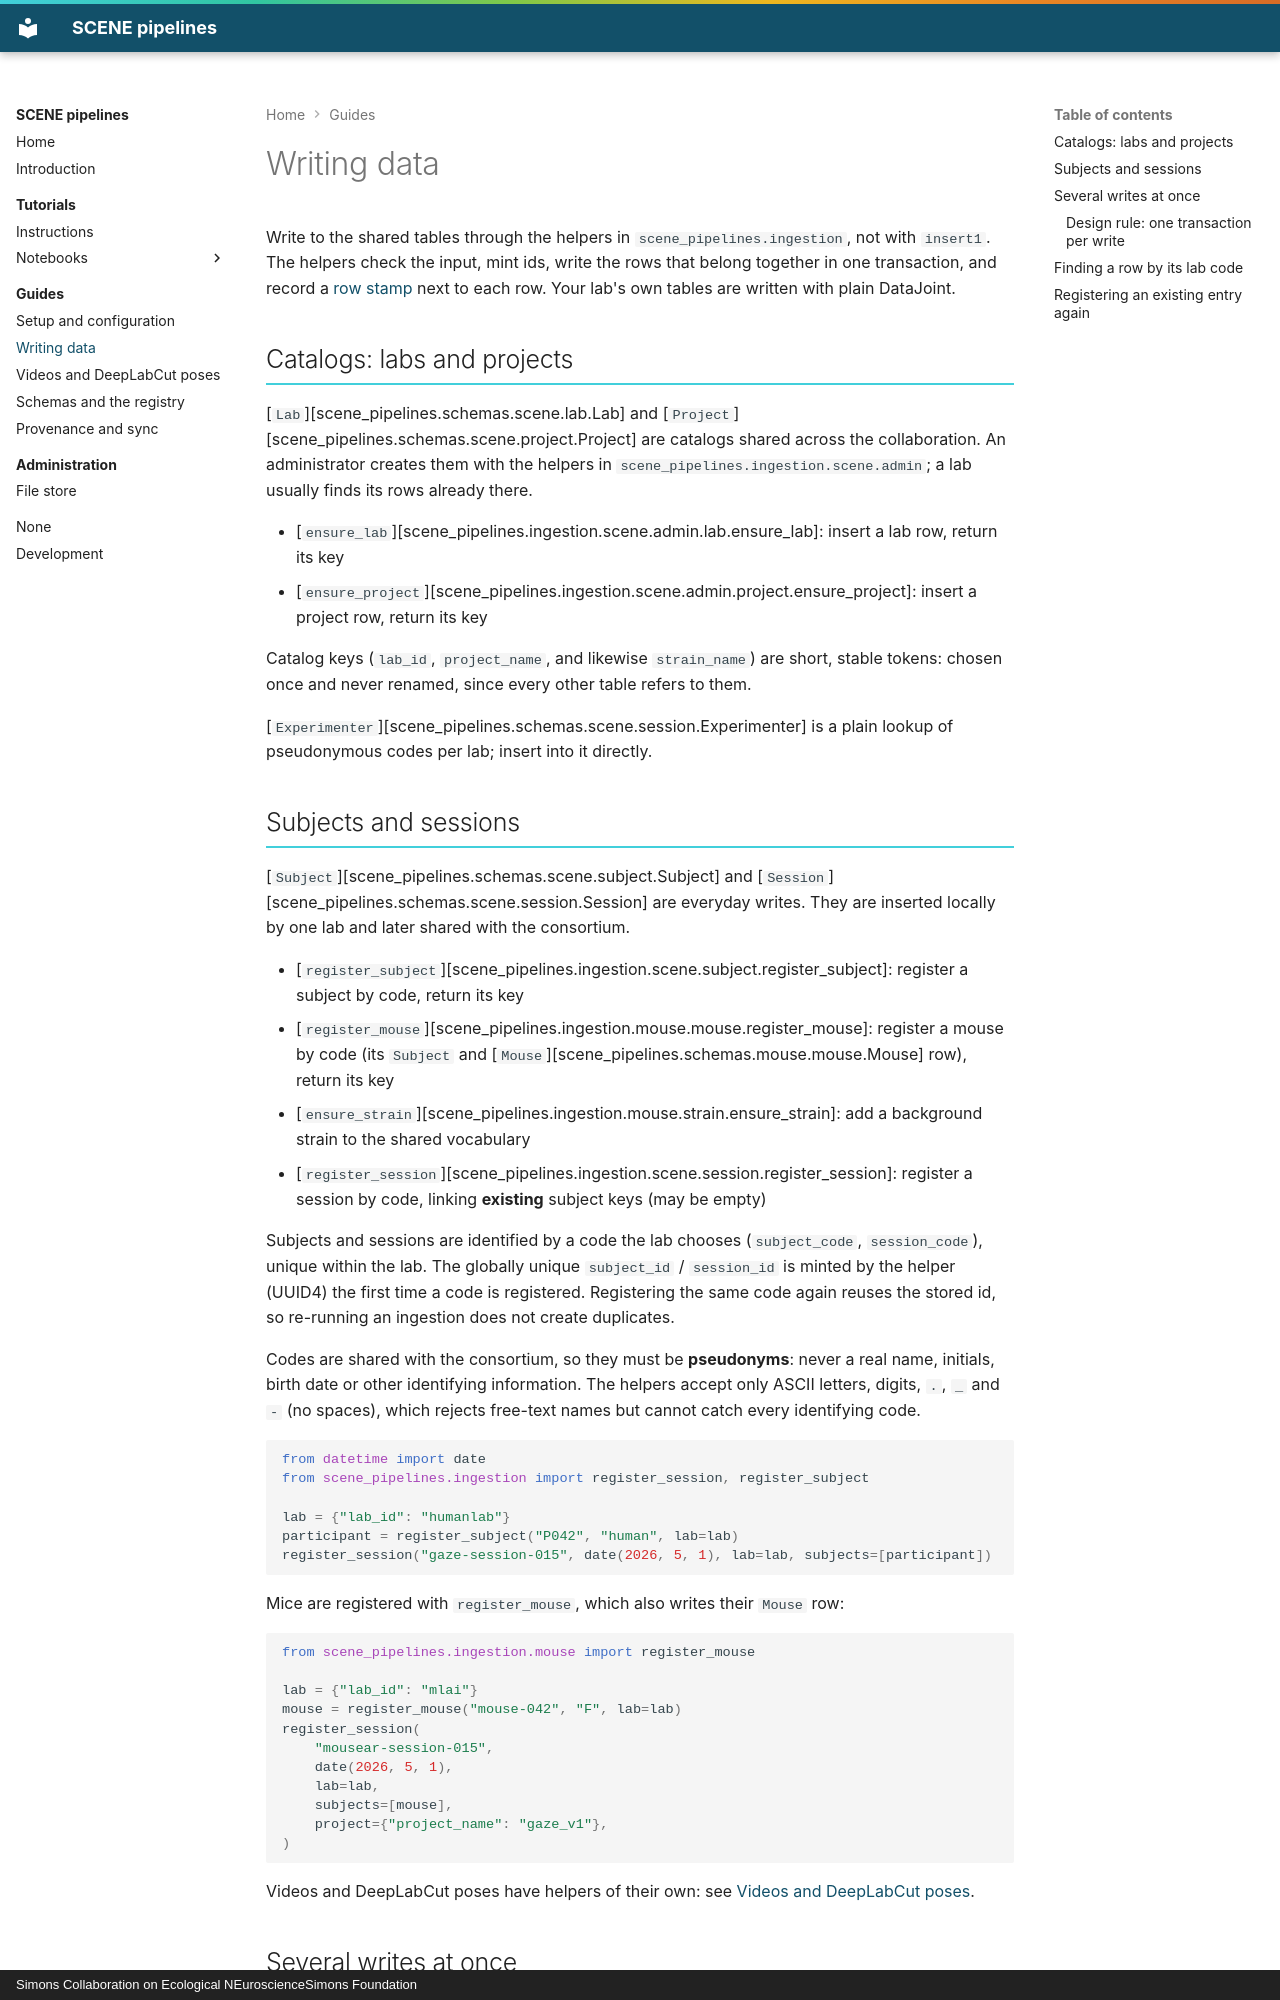

repository: SCENE-Collaboration/SCENE-pipelines · page: guides/writing-data/index.html · generator: mkdocs · copyright: Simons Collaboration on Ecological NEuroscienceSimons Foundation

# Writing data

Write to the shared tables through the helpers in `scene_pipelines.ingestion`, not with `insert1`.
The helpers check the input, mint ids, write the rows that belong together in one transaction, and record a
[row stamp](provenance.md#row-stamps) next to each row. Your lab's own tables are written with plain DataJoint.

## Catalogs: labs and projects

[`Lab`][scene_pipelines.schemas.scene.lab.Lab] and [`Project`][scene_pipelines.schemas.scene.project.Project] are
catalogs shared across the collaboration. An administrator creates them with the helpers in
`scene_pipelines.ingestion.scene.admin`; a lab usually finds its rows already there.

- [`ensure_lab`][scene_pipelines.ingestion.scene.admin.lab.ensure_lab]: insert a lab row, return its key
- [`ensure_project`][scene_pipelines.ingestion.scene.admin.project.ensure_project]: insert a project row, return its key

Catalog keys (`lab_id`, `project_name`, and likewise `strain_name`) are short, stable tokens: chosen
once and never renamed, since every other table refers to them.

[`Experimenter`][scene_pipelines.schemas.scene.session.Experimenter] is a plain lookup of pseudonymous codes per lab;
insert into it directly.

## Subjects and sessions

[`Subject`][scene_pipelines.schemas.scene.subject.Subject] and
[`Session`][scene_pipelines.schemas.scene.session.Session] are everyday writes. They are inserted locally by one lab
and later shared with the consortium.

- [`register_subject`][scene_pipelines.ingestion.scene.subject.register_subject]: register a subject by code, return its key
- [`register_mouse`][scene_pipelines.ingestion.mouse.mouse.register_mouse]: register a mouse by code (its `Subject` and
  [`Mouse`][scene_pipelines.schemas.mouse.mouse.Mouse] row), return its key
- [`ensure_strain`][scene_pipelines.ingestion.mouse.strain.ensure_strain]: add a background strain to the shared vocabulary
- [`register_session`][scene_pipelines.ingestion.scene.session.register_session]: register a session by code, linking
  **existing** subject keys (may be empty)

Subjects and sessions are identified by a code the lab chooses (`subject_code`, `session_code`), unique within the lab.
The globally unique `subject_id` / `session_id` is minted by the helper (UUID4) the first time a code is registered.
Registering the same code again reuses the stored id, so re-running an ingestion does not create duplicates.

Codes are shared with the consortium, so they must be **pseudonyms**: never a real name, initials, birth date or other
identifying information. The helpers accept only ASCII letters, digits, `.`, `_` and `-` (no spaces), which rejects
free-text names but cannot catch every identifying code.

```python
from datetime import date
from scene_pipelines.ingestion import register_session, register_subject

lab = {"lab_id": "humanlab"}
participant = register_subject("P042", "human", lab=lab)
register_session("gaze-session-015", date(2026, 5, 1), lab=lab, subjects=[participant])
```

Mice are registered with `register_mouse`, which also writes their `Mouse` row:

```python
from scene_pipelines.ingestion.mouse import register_mouse

lab = {"lab_id": "mlai"}
mouse = register_mouse("mouse-042", "F", lab=lab)
register_session(
    "mousear-session-015",
    date(2026, 5, 1),
    lab=lab,
    subjects=[mouse],
    project={"project_name": "gaze_v1"},
)
```

Videos and DeepLabCut poses have helpers of their own: see [Videos and DeepLabCut poses](dlc-and-video.md).
